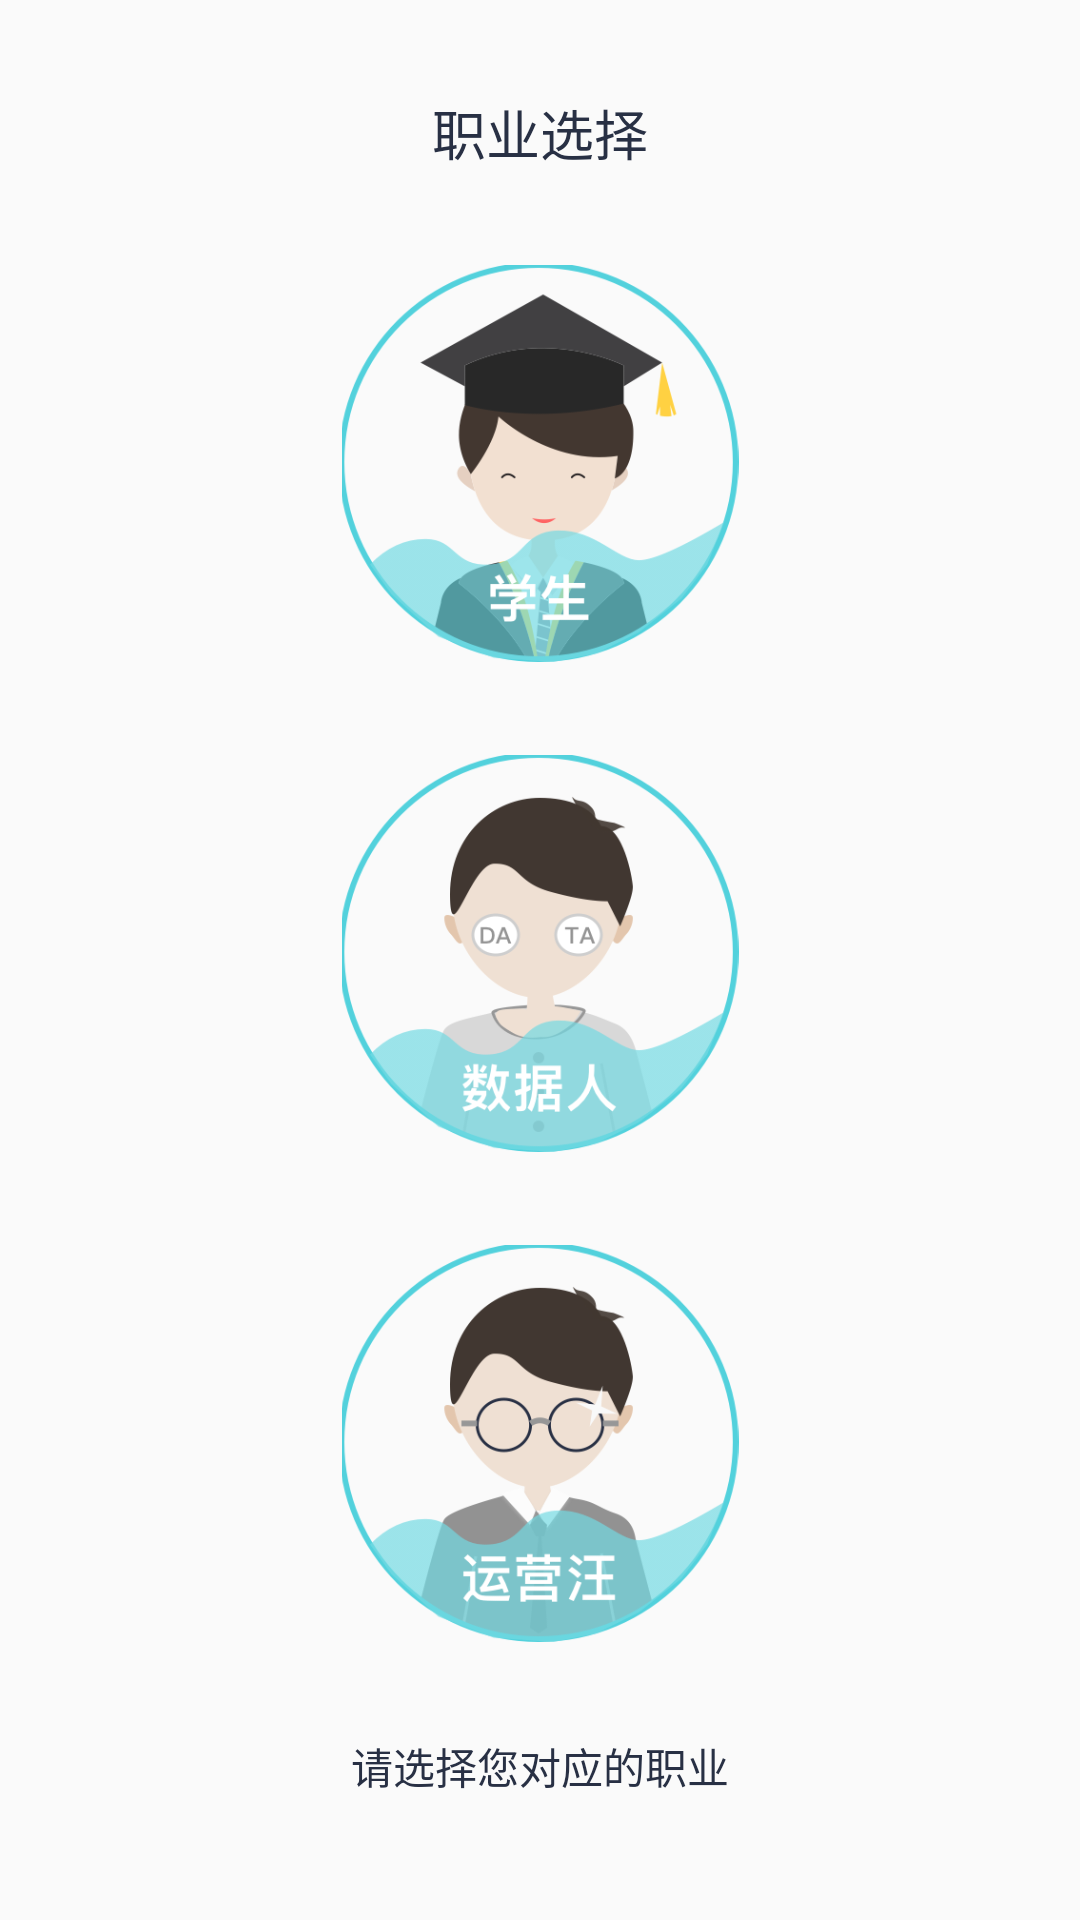

Produce the Android XML layout that renders to this screen, including the resource entries it uses.
<!-- AndroidManifest.xml: application theme AppTheme -->
<!-- res/layout/activity_choose_career.xml -->
<?xml version="1.0" encoding="utf-8"?>
<LinearLayout
    xmlns:android="http://schemas.android.com/apk/res/android"
    xmlns:tools="http://schemas.android.com/tools"
    android:layout_width="match_parent"
    android:layout_height="match_parent"
    android:gravity="center_horizontal"
    android:orientation="vertical"
    tools:context="com.intfocus.sjjandroid.login.ChooseCareerActivity">

    <TextView
        android:id="@+id/tv_choose_career_title"
        android:layout_width="wrap_content"
        android:layout_height="wrap_content"
        android:layout_marginTop="31dp"
        android:text="职业选择"
        android:textColor="@color/co7"
        android:textSize="18sp"/>

    <ImageView
        android:id="@+id/iv_choose_career_student"
        android:layout_width="match_parent"
        android:layout_height="0dp"
        android:layout_below="@id/tv_choose_career_title"
        android:layout_marginTop="31dp"
        android:layout_weight="2"
        android:scaleType="fitCenter"
        android:src="@drawable/student"/>

    <ImageView
        android:id="@+id/iv_choose_career_data_man"
        android:layout_width="match_parent"
        android:layout_height="0dp"
        android:layout_below="@id/tv_choose_career_title"
        android:layout_marginTop="31dp"
        android:layout_weight="2"
        android:scaleType="fitCenter"
        android:src="@drawable/data_man"/>

    <ImageView
        android:id="@+id/iv_choose_career_running"
        android:layout_width="match_parent"
        android:layout_height="0dp"
        android:layout_below="@id/tv_choose_career_title"
        android:layout_marginTop="31dp"
        android:layout_weight="2"
        android:scaleType="fitCenter"
        android:src="@drawable/running"/>

    <TextView
        android:layout_width="wrap_content"
        android:layout_height="wrap_content"
        android:layout_marginBottom="41dp"
        android:layout_marginTop="31dp"
        android:text="请选择您对应的职业"
        android:textColor="@color/co7"
        android:textSize="14sp"/>

</LinearLayout>
<!-- resources referenced by this layout -->
<resources>
  <color name="co7">#283044</color>
  <!-- drawable data_man: png bitmap (drawable-xhdpi, 28698 bytes) -->
  <!-- drawable running: png bitmap (drawable-xhdpi, 30452 bytes) -->
  <!-- drawable student: png bitmap (drawable-xhdpi, 30027 bytes) -->
  <style name="AppTheme" parent="Theme.AppCompat.Light.DarkActionBar">
          
          <item name="colorPrimary">@color/colorPrimary</item>
          <item name="colorPrimaryDark">@color/colorPrimaryDark</item>
          <item name="colorAccent">@color/colorAccent</item>
      </style>
  <color name="colorPrimary">#3F51B5</color>
  <color name="colorPrimaryDark">#303F9F</color>
  <color name="colorAccent">#fd8517</color>
</resources>
